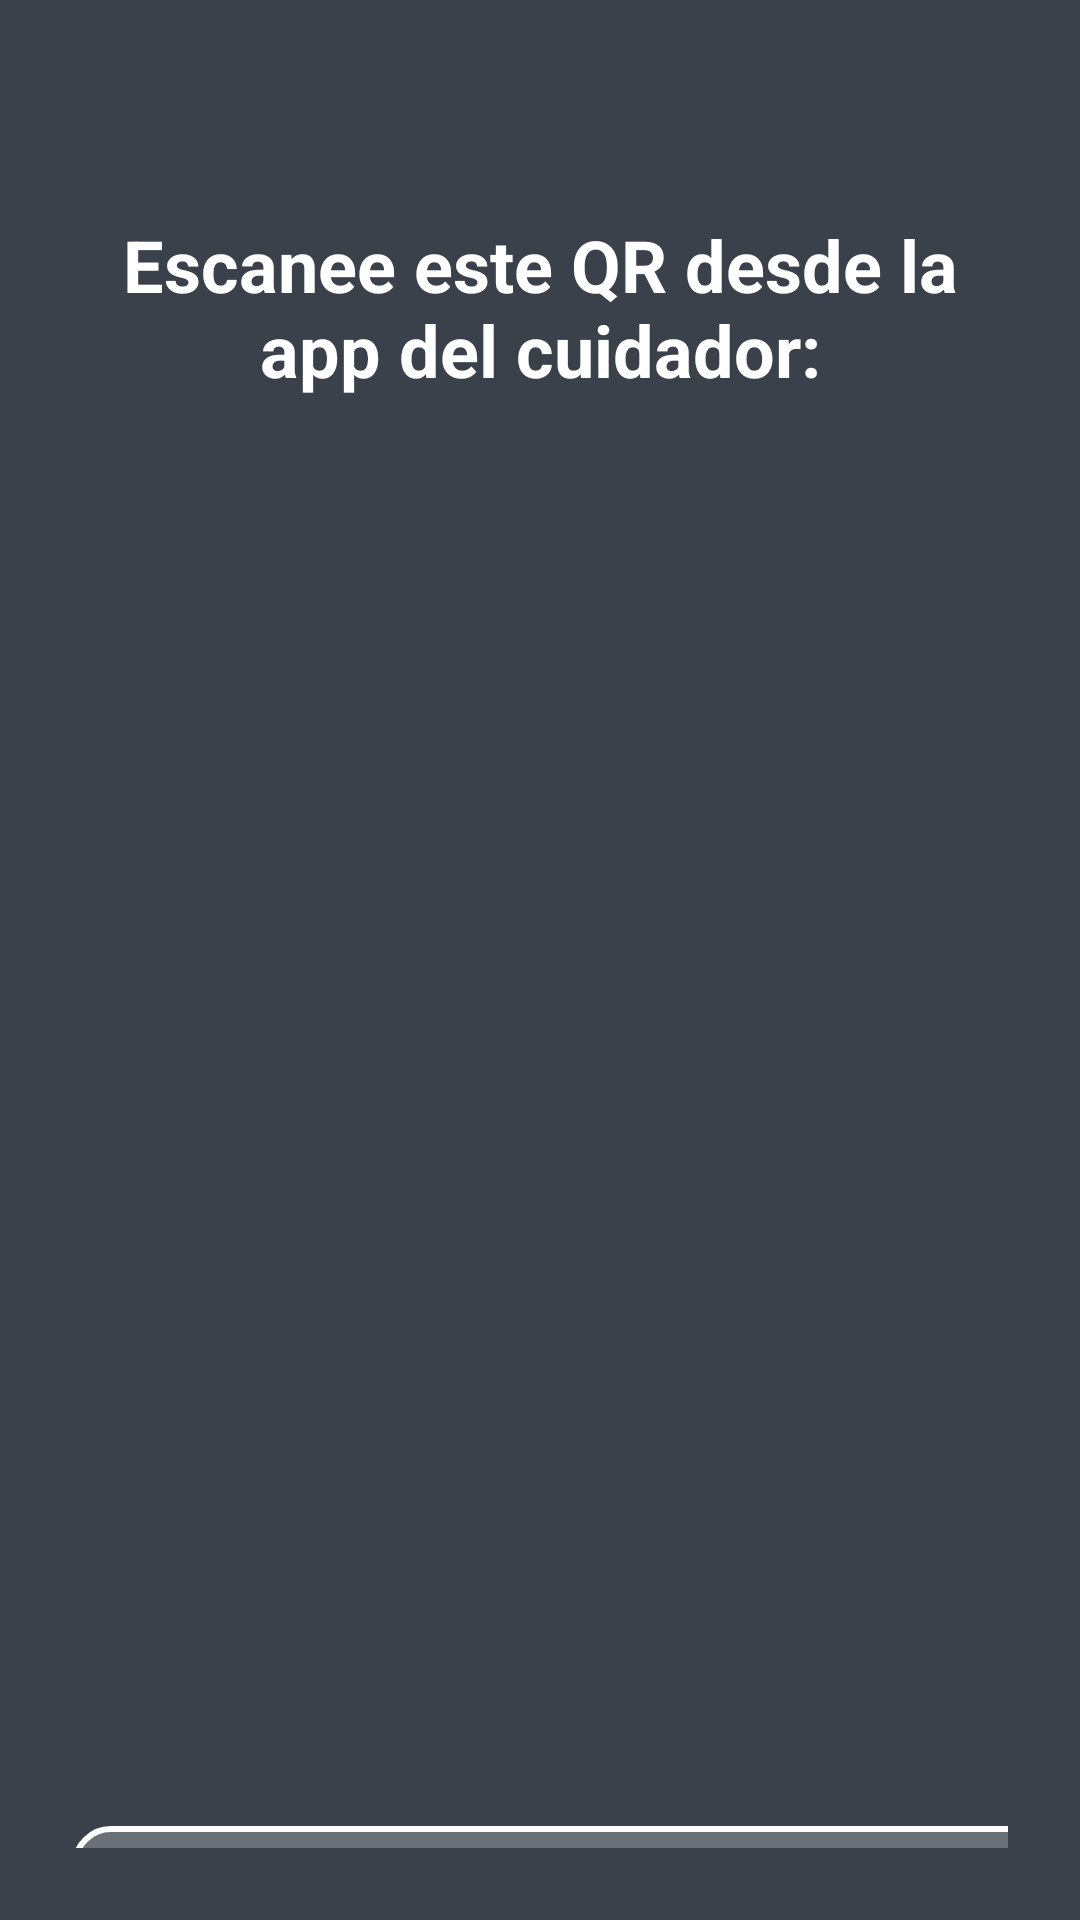

Produce the Android XML layout that renders to this screen, including the resource entries it uses.
<!-- AndroidManifest.xml: application theme Theme.Appv1 -->
<!-- res/layout/activity_paciente_qr.xml -->
<androidx.constraintlayout.widget.ConstraintLayout xmlns:android="http://schemas.android.com/apk/res/android"
    xmlns:app="http://schemas.android.com/apk/res-auto"
    android:layout_width="match_parent"
    android:layout_height="match_parent"
    xmlns:tools="http://schemas.android.com/tools"
    android:padding="24dp"
    android:background="@color/fondo_main"
    tools:context=".paciente.PacienteQR">

    <TextView
        android:id="@+id/tvCodigo"
        android:layout_width="wrap_content"
        android:layout_height="wrap_content"
        android:layout_marginTop="48dp"
        android:gravity="center"
        android:text="Escanee este QR desde la app del cuidador:"
        android:textColor="@color/white"
        android:textSize="24sp"
        android:textStyle="bold"
        app:layout_constraintEnd_toEndOf="parent"
        app:layout_constraintHorizontal_bias="0.0"
        app:layout_constraintStart_toStartOf="parent"
        app:layout_constraintTop_toTopOf="parent" />

    <ImageView
        android:id="@+id/ivQRCode"
        android:layout_width="300dp"
        android:layout_height="300dp"
        android:layout_marginTop="60dp"
        app:layout_constraintEnd_toEndOf="parent"
        app:layout_constraintHorizontal_bias="0.492"
        app:layout_constraintStart_toStartOf="parent"
        app:layout_constraintTop_toBottomOf="@id/tvCodigo" />


    <EditText
        android:id="@+id/etCodigoPaciente"
        android:layout_width="363dp"
        android:layout_height="46dp"
        android:layout_marginTop="116dp"
        android:background="@drawable/edittext_background"
        android:backgroundTint="@color/white"
        android:hint="Ingresa tu código de paciente"
        android:inputType="number"
        android:paddingStart="10dp"
        android:textColor="@color/white"
        android:textColorHint="@color/white"
        app:layout_constraintEnd_toEndOf="parent"
        app:layout_constraintHorizontal_bias="0.0"
        app:layout_constraintStart_toStartOf="parent"
        app:layout_constraintTop_toBottomOf="@id/ivQRCode" />

    <androidx.appcompat.widget.AppCompatButton
        android:id="@+id/btnIngresarPaciente"
        android:layout_width="0dp"
        android:layout_height="wrap_content"
        android:layout_marginTop="16dp"
        android:background="@drawable/button_background"
        android:text="Ingresar"
        app:layout_constraintBottom_toBottomOf="parent"
        app:layout_constraintEnd_toEndOf="parent"

        app:layout_constraintHorizontal_bias="0.0"
        app:layout_constraintStart_toStartOf="parent"
        app:layout_constraintTop_toBottomOf="@id/etCodigoPaciente"
        app:layout_constraintVertical_bias="0.194"
        android:textColor="@color/subcolor"/>

    <ProgressBar
        android:id="@+id/progressBar"
        android:layout_width="wrap_content"
        android:layout_height="wrap_content"
        android:visibility="gone"
        app:layout_constraintTop_toBottomOf="@id/btnIngresarPaciente"
        app:layout_constraintStart_toStartOf="parent"
        app:layout_constraintEnd_toEndOf="parent"
        android:layout_marginTop="16dp"/>

</androidx.constraintlayout.widget.ConstraintLayout>
<!-- resources referenced by this layout -->
<resources>
  <color name="fondo_main">#3a414a</color>
  <color name="subcolor">#222222</color>
  <color name="white">#FFFFFFFF</color>
  <!-- drawable button_background (drawable) -->
  <?xml version="1.0" encoding="utf-8"?>
  <shape xmlns:android="http://schemas.android.com/apk/res/android"
      android:shape="rectangle">
  
      
      <corners android:radius="16dp" />
  
      
      <solid android:color="@color/maint" />
  
  
  </shape>
  <!-- drawable edittext_background (drawable) -->
  <?xml version="1.0" encoding="utf-8"?>
  <selector xmlns:android="http://schemas.android.com/apk/res/android">
  
      
      <item android:state_focused="true">
          <shape android:shape="rectangle">
              <solid android:color="#80FFFFFF"/> 
              <corners android:radius="12dp"/> 
              <stroke android:width="2dp" android:color="@color/focuset"/> 
          </shape>
      </item>
  
      
      <item>
          <shape android:shape="rectangle">
              <solid android:color="#40FFFFFF"/> 
              <corners android:radius="12dp"/> 
              <stroke android:width="2dp" android:color="#FFFFFF"/> 
          </shape>
      </item>
  
  </selector>
  <style name="Theme.Appv1" parent="Base.Theme.Appv1" />
  <color name="maint">#b8c4ff</color>
  <color name="focuset">#8762D5</color>
  <style name="Base.Theme.Appv1" parent="Theme.Material3.DayNight.NoActionBar">
          
          
      </style>
</resources>
